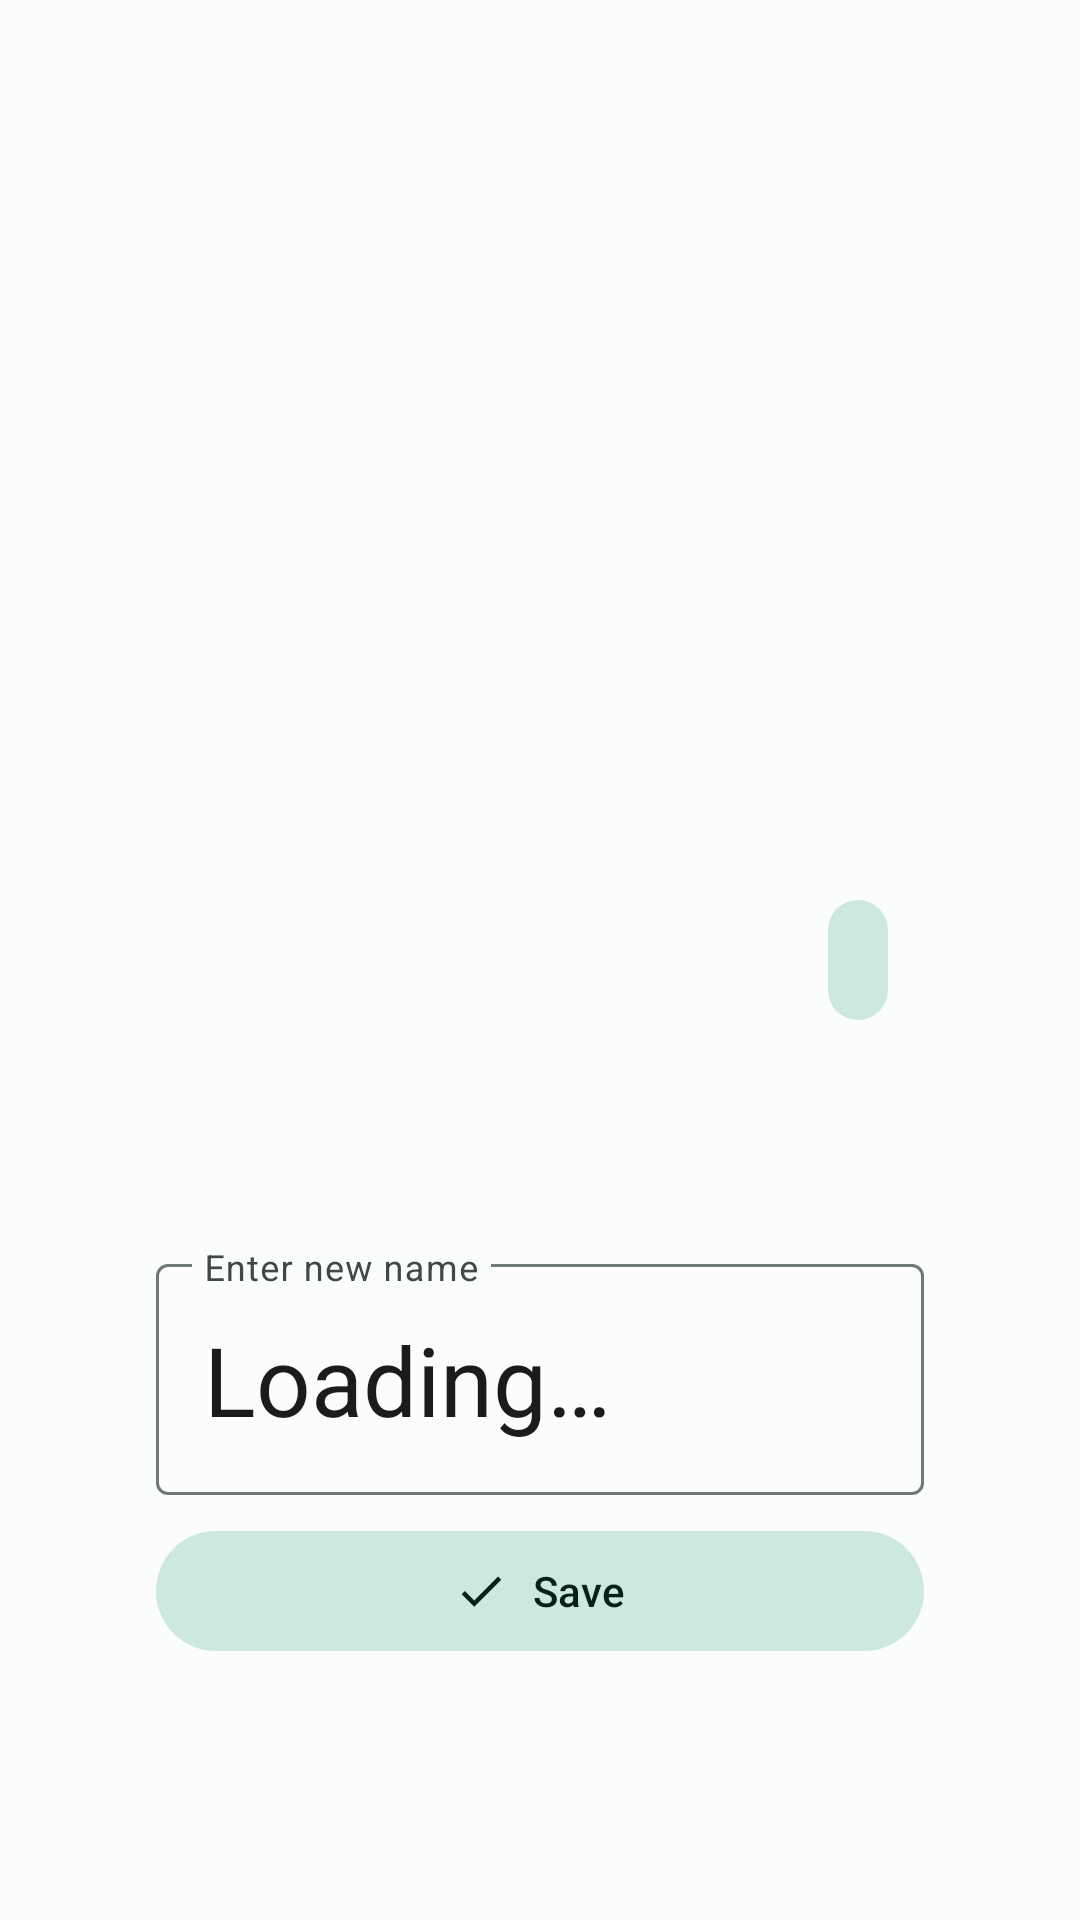

Android layout source for this screen:
<!-- AndroidManifest.xml: application theme Theme.HelloWorldMessenger -->
<!-- res/layout/fragment_edit_profile.xml -->
<?xml version="1.0" encoding="utf-8"?>
<androidx.constraintlayout.widget.ConstraintLayout xmlns:android="http://schemas.android.com/apk/res/android"
    xmlns:app="http://schemas.android.com/apk/res-auto"
    xmlns:tools="http://schemas.android.com/tools"
    android:layout_width="match_parent"
    android:layout_height="match_parent"
    tools:context=".fragments.AccountFragment">

    <com.google.android.material.appbar.MaterialToolbar
        android:id="@+id/editProfileToolbar"
        style="@style/Widget.Material3.Toolbar.Surface"
        android:layout_width="match_parent"
        android:layout_height="?attr/actionBarSize"
        app:layout_constraintEnd_toEndOf="parent"
        app:layout_constraintStart_toStartOf="parent"
        app:layout_constraintTop_toTopOf="parent"
        app:navigationIcon="@drawable/baseline_arrow_back_24"
        app:navigationIconTint="?attr/colorOnSurface" />


    <com.google.android.material.imageview.ShapeableImageView
        android:id="@+id/avatarImageView"
        android:layout_width="256dp"
        android:layout_height="256dp"
        android:layout_marginTop="32dp"
        android:scaleType="centerCrop"
        app:layout_constraintEnd_toEndOf="parent"
        app:layout_constraintStart_toStartOf="parent"
        app:layout_constraintTop_toBottomOf="@+id/editProfileToolbar"
        app:shapeAppearanceOverlay="@style/circleImageView"
        tools:srcCompat="@tools:sample/avatars" />

    <com.google.android.material.button.MaterialButton
        android:id="@+id/editAvatarButton"
        style="@style/Widget.Material3.Button.IconButton.Filled.Tonal"
        android:layout_width="wrap_content"
        android:layout_height="wrap_content"
        android:layout_marginEnd="8dp"
        android:layout_marginBottom="8dp"
        app:icon="@drawable/outline_edit_24"
        app:layout_constraintBottom_toBottomOf="@+id/avatarImageView"
        app:layout_constraintEnd_toEndOf="@+id/avatarImageView"
        app:shapeAppearance="@style/circleImageView" />

    <com.google.android.material.textfield.TextInputLayout
        android:id="@+id/textInputLayout"
        android:layout_width="0dp"
        android:layout_height="wrap_content"
        android:layout_marginTop="64dp"
        app:layout_constraintBottom_toTopOf="@+id/saveButton"
        app:layout_constraintEnd_toEndOf="@+id/avatarImageView"
        app:layout_constraintStart_toStartOf="@+id/avatarImageView"
        app:layout_constraintTop_toBottomOf="@+id/avatarImageView"
        app:layout_constraintVertical_chainStyle="packed">

        <com.google.android.material.textfield.TextInputEditText
            android:id="@+id/nameEditText"
            style="@style/ThemeOverlay.Material3.TextInputEditText.OutlinedBox"
            android:layout_width="match_parent"
            android:layout_height="match_parent"
            android:hint="@string/enter_new_name"
            android:importantForAutofill="no"
            android:inputType="textPersonName"
            android:text="@string/loading_placeholder"
            android:textAppearance="@style/TextAppearance.Material3.HeadlineLarge" />
    </com.google.android.material.textfield.TextInputLayout>

    <com.google.android.material.button.MaterialButton
        android:id="@+id/saveButton"
        style="@style/Widget.Material3.Button.TonalButton"
        android:layout_width="0dp"
        android:layout_height="wrap_content"
        android:layout_marginTop="8dp"
        android:text="@string/save"
        app:icon="@drawable/baseline_check_24"
        app:iconGravity="textStart"
        app:layout_constraintEnd_toEndOf="@+id/textInputLayout"
        app:layout_constraintStart_toStartOf="@+id/textInputLayout"
        app:layout_constraintTop_toBottomOf="@+id/textInputLayout" />


</androidx.constraintlayout.widget.ConstraintLayout>
<!-- resources referenced by this layout -->
<resources>
  <!-- drawable baseline_check_24 (drawable) -->
  <vector android:height="24dp" android:tint="?attr/colorOutline"
      android:viewportHeight="24" android:viewportWidth="24"
      android:width="24dp" xmlns:android="http://schemas.android.com/apk/res/android">
      <path android:fillColor="@android:color/white" android:pathData="M9,16.17L4.83,12l-1.42,1.41L9,19 21,7l-1.41,-1.41z"/>
  </vector>
  <string name="enter_new_name">Enter new name</string>
  <string name="loading_placeholder">Loading…</string>
  <string name="save">Save</string>
  <style name="circleImageView">
          <item name="cornerFamily">rounded</item>
          <item name="cornerSize">50%</item>
      </style>
  <color name="md_theme_light_primary">#006B57</color>
  <color name="md_theme_light_onPrimary">#FFFFFF</color>
  <color name="md_theme_light_primaryContainer">#7DF8D6</color>
  <color name="md_theme_light_onPrimaryContainer">#002019</color>
  <color name="md_theme_light_secondary">#4B635B</color>
  <color name="md_theme_light_onSecondary">#FFFFFF</color>
  <color name="md_theme_light_secondaryContainer">#CDE9DE</color>
  <color name="md_theme_light_onSecondaryContainer">#072019</color>
  <color name="md_theme_light_tertiary">#416277</color>
  <color name="md_theme_light_onTertiary">#FFFFFF</color>
  <color name="md_theme_light_tertiaryContainer">#C5E7FF</color>
  <color name="md_theme_light_onTertiaryContainer">#001E2D</color>
  <color name="md_theme_light_error">#BA1A1A</color>
  <color name="md_theme_light_errorContainer">#FFDAD6</color>
  <color name="md_theme_light_onError">#FFFFFF</color>
  <color name="md_theme_light_onErrorContainer">#410002</color>
  <color name="md_theme_light_background">#FBFDFA</color>
  <color name="md_theme_light_onBackground">#191C1B</color>
  <color name="md_theme_light_surface">#FBFDFA</color>
  <color name="md_theme_light_onSurface">#191C1B</color>
  <color name="md_theme_light_surfaceVariant">#DBE5DF</color>
  <color name="md_theme_light_onSurfaceVariant">#3F4945</color>
  <color name="md_theme_light_outline">#6F7975</color>
  <color name="md_theme_light_inverseOnSurface">#EFF1EE</color>
  <color name="md_theme_light_inverseSurface">#2E312F</color>
  <color name="md_theme_light_inversePrimary">#5EDBBB</color>
</resources>
